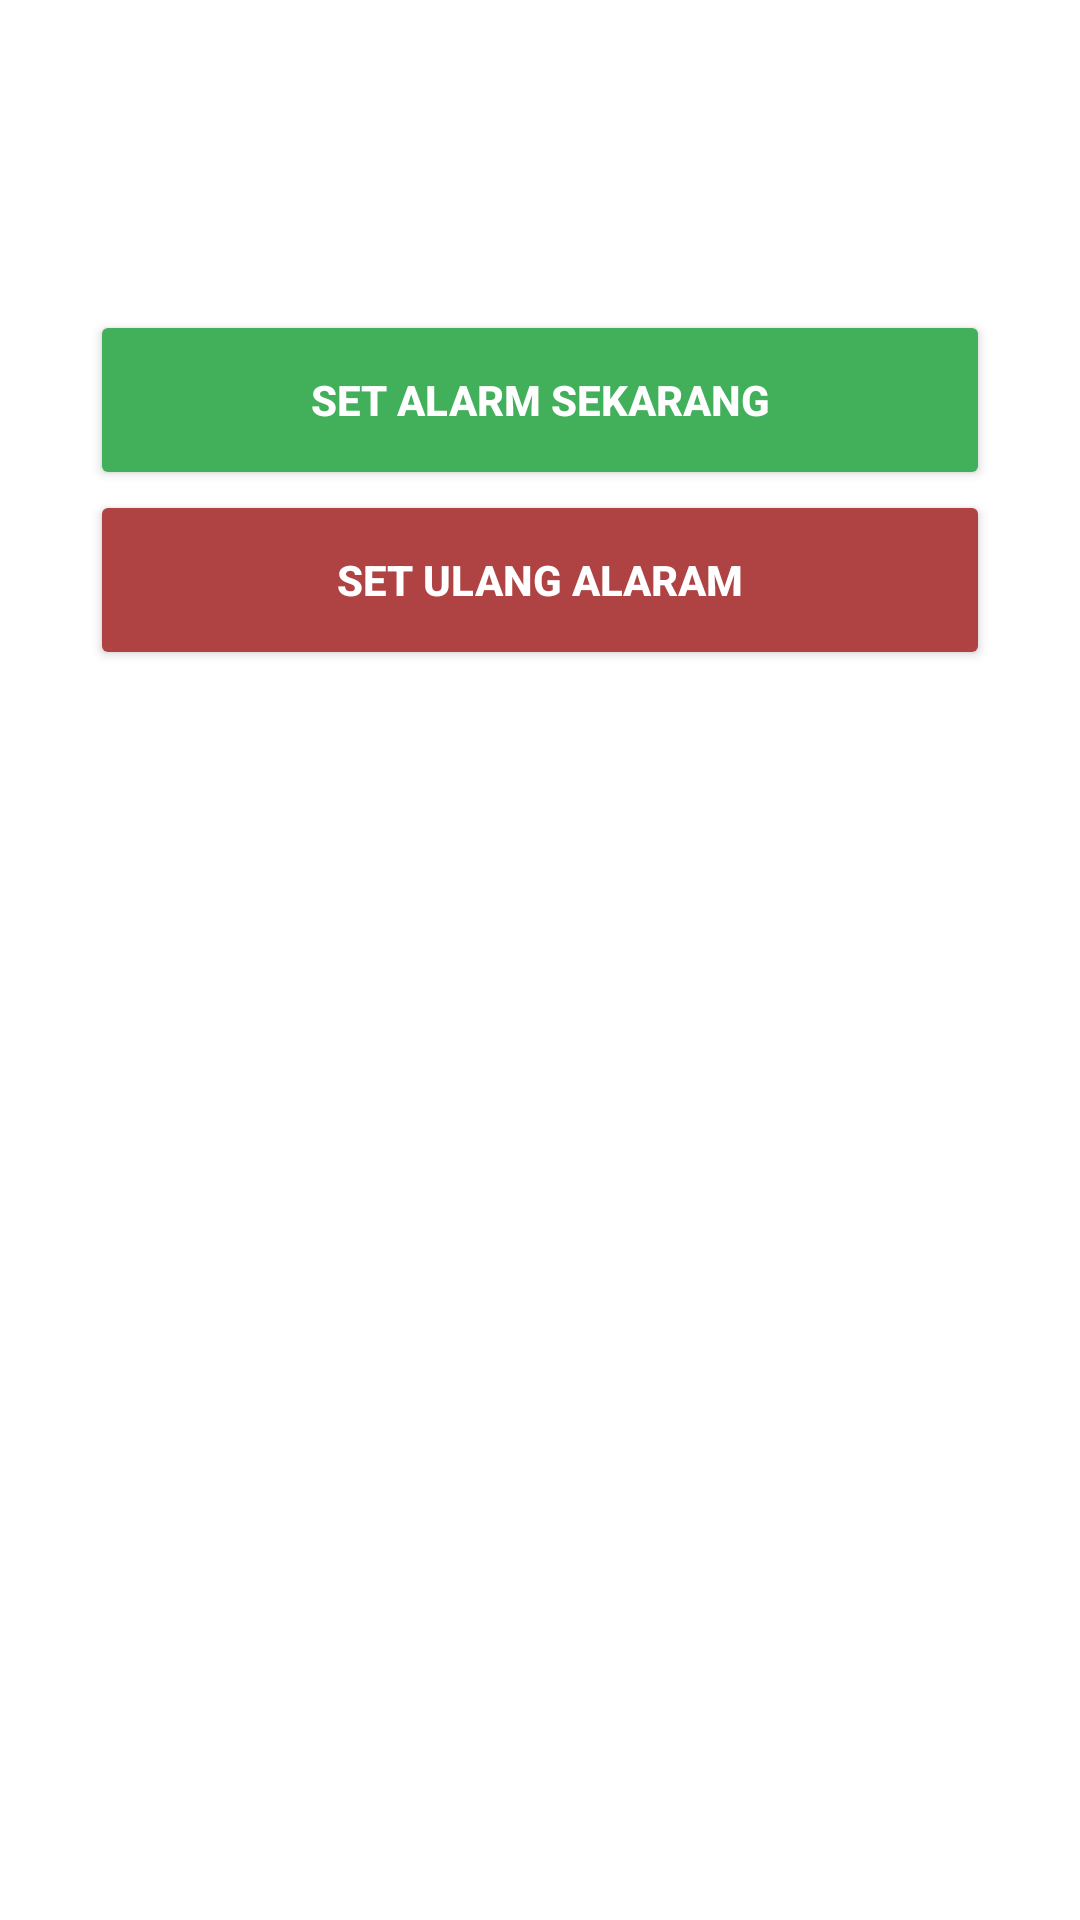

Reconstruct the res/layout file that produces this screen, plus the resources it refers to.
<!-- AndroidManifest.xml: application theme Theme.PPLM -->
<!-- res/layout/activity_alarm.xml -->
<?xml version="1.0" encoding="utf-8"?>
<androidx.constraintlayout.widget.ConstraintLayout xmlns:android="http://schemas.android.com/apk/res/android"
    xmlns:app="http://schemas.android.com/apk/res-auto"
    xmlns:tools="http://schemas.android.com/tools"
    android:id="@+id/main"
    android:layout_width="match_parent"
    android:layout_height="match_parent"
    android:background="@drawable/wallpaper1"
    tools:context=".tugas7.AlarmActivity">

    <ImageView
        android:id="@+id/icon_alarm"
        android:layout_width="100dp"
        android:layout_height="100dp"
        android:layout_marginStart="24dp"
        android:layout_marginTop="24dp"
        android:src="@drawable/radio"
        app:layout_constraintTop_toTopOf="parent"
        app:layout_constraintStart_toStartOf="parent" />

    <TextView
        android:id="@+id/txt_judul"
        android:layout_width="wrap_content"
        android:layout_height="wrap_content"
        android:layout_marginTop="50dp"
        android:text="@string/judul_alaram"
        android:textSize="40sp"
        android:textStyle="bold"
        android:textColor="@android:color/white"
        app:layout_constraintTop_toTopOf="parent"
        app:layout_constraintStart_toEndOf="@id/icon_alarm" />

    <Button
        android:id="@+id/setAlarmSekarang"
        android:layout_width="300dp"
        android:layout_height="60dp"
        android:text="@string/set_alarm"
        android:textColor="@android:color/white"
        android:backgroundTint="#42AF5A"
        android:textStyle="bold"
        app:layout_constraintTop_toBottomOf="@id/txt_judul"
        app:layout_constraintStart_toStartOf="parent"
        app:layout_constraintEnd_toEndOf="parent" />

    <Button
        android:id="@+id/setUlangAlarm"
        android:layout_width="300dp"
        android:layout_height="60dp"
        android:text="Set Ulang Alaram"
        android:textColor="@android:color/white"
        android:backgroundTint="#AF4242"
        android:textStyle="bold"
        app:layout_constraintTop_toBottomOf="@id/setAlarmSekarang"
        app:layout_constraintStart_toStartOf="parent"
        app:layout_constraintEnd_toEndOf="parent" />

</androidx.constraintlayout.widget.ConstraintLayout>
<!-- resources referenced by this layout -->
<resources>
  <string name="judul_alaram">Alarm Manager</string>
  <string name="set_alarm">Set Alarm Sekarang</string>
  <style name="Theme.PPLM" parent="Theme.MaterialComponents.DayNight.NoActionBar">
  
          <item name="colorPrimary">@color/orange</item>
          <item name="colorPrimaryVariant">@color/colorAccent</item>
          <item name="colorOnPrimary">@color/white</item>
          
          <item name="colorSecondary">@color/teal_200</item>
          <item name="colorSecondaryVariant">@color/teal_700</item>
          <item name="colorOnSecondary">@color/black</item>
          
          <item name="android:statusBarColor" tools:targetApi="l">?attr/colorPrimaryVariant</item>
      </style>
  <color name="orange">#FF6B6B</color>
  <color name="colorAccent">#D81B60</color>
  <color name="white">#FFFFFFFF</color>
  <color name="teal_200">#FF03DAC5</color>
  <color name="teal_700">#FF018786</color>
  <color name="black">#FF000000</color>
</resources>
